Run: headless pygame with SDL's dummy video driver; simulated clock (each Clock.tick advances the game by its frame time, no real sleeping); random seed 0; keys injected as events and as key.get_pressed() state; no mouse input.
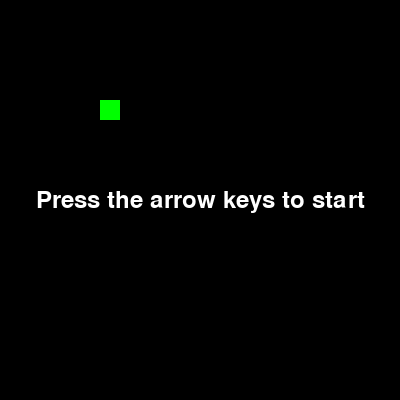
Frame 1 of 4 · flips 1–60 · no input
Frame 2 of 4 · flips 61–180 · tapped SPACE, RETURN · held RIGHT (→), D · screen unchanged from frame 1, image omitted
Frame 3 of 4 · flips 181–300 · held DOWN (↓), S · screen unchanged from frame 2, image omitted
Frame 4 of 4 · flips 301–420 · held LEFT (←), A, UP (↑), W · screen unchanged from frame 3, image omitted

The pygame program that drew these frames:

import pygame
import random

grid_size = (20, 20)
cell_size = 20


snake_direction = "North"
snake_position = [5, 5]

def resetSnakePosition():
    global snake_position
    snake_position = [5, 5]

BLACK = (0,0,0)
GREEN = (0,255,0)
RED = (255,0,0)

pygame.init()
screen = pygame.display.set_mode((grid_size[0]*cell_size, grid_size[1]*cell_size))
pygame.display.set_caption("SnakeAI")

clock = pygame.time.Clock()
FPS = 3

def getNewCherryPosition():
    return (random.randint(0, 19), random.randint(0, 19))

def drawNewCherry():
    position = getNewCherryPosition()
    pygame.draw.rect(screen, RED, (cell_size*position[0], cell_size*position[1], 20, 20))
    

def drawSnake():
    pygame.draw.rect(screen, GREEN, (cell_size*snake_position[0],cell_size*snake_position[1],20,20))

def checkGameOver():
    if snake_position[0] > 19 or snake_position[0] < 0 or snake_position[1] > 19 or snake_position[1] < 0:
        print("GAME OVER")
        return True
    return False

def moveSnakePosition():
    if snake_direction == "North":
        snake_position[1] = snake_position[1] - 1
    elif snake_direction == "South":
        snake_position[1] = snake_position[1] + 1
    elif snake_direction == "East":
        snake_position[0] = snake_position[0] + 1
    elif snake_direction == "West":
        snake_position[0] = snake_position[0] - 1

def setSnakeDirection(key, waiting):
    global snake_direction
    if key == 79 and (snake_direction == "North" or snake_direction == "South" or waiting):
        snake_direction = "East"
    elif key == 80 and (snake_direction == "North" or snake_direction == "South" or waiting):
        snake_direction = "West"
    elif key == 81 and (snake_direction == "East" or snake_direction == "West" or waiting):
        snake_direction = "South"
    elif key == 82 and (snake_direction == "East" or snake_direction == "West" or waiting):
        snake_direction = "North"

def runGame():
    ### Waiting loop
    waiting = True
    running = False

    font = pygame.font.Font(None, 36)

    while waiting:
        for event in pygame.event.get():
            if event.type == pygame.QUIT:
                waiting = False
            if event.type == pygame.KEYDOWN and event.scancode:
                code = event.scancode
                if code >= 79 and code <= 82:
                    setSnakeDirection(code, True)
                    running = True
                    waiting = False
        screen.fill((0,0,0))

        text = font.render("Press the arrow keys to start", True, (255,255,255))
        text_rect = text.get_rect(center=(screen.get_width() // 2, screen.get_height() // 2))
        screen.blit(text, text_rect)

        drawSnake()
        pygame.display.flip() #redraws the screen
        clock.tick(FPS)

    ### Running Loop
    while running:
        if checkGameOver():
            running = False

        for event in pygame.event.get():
            print(event)
            if event.type == pygame.QUIT:
                running = False
            # if code == 41:
            #     running = False
            #     resetSnakePosition()
            #     runGame()
            if event.type == pygame.KEYDOWN:
                setSnakeDirection(event.scancode, False)
            
        moveSnakePosition()

        screen.fill((0,0,0))

        drawSnake()
        drawNewCherry()

        pygame.display.flip() #redraws the screen

        clock.tick(FPS)



if __name__ == "__main__":
    runGame()
